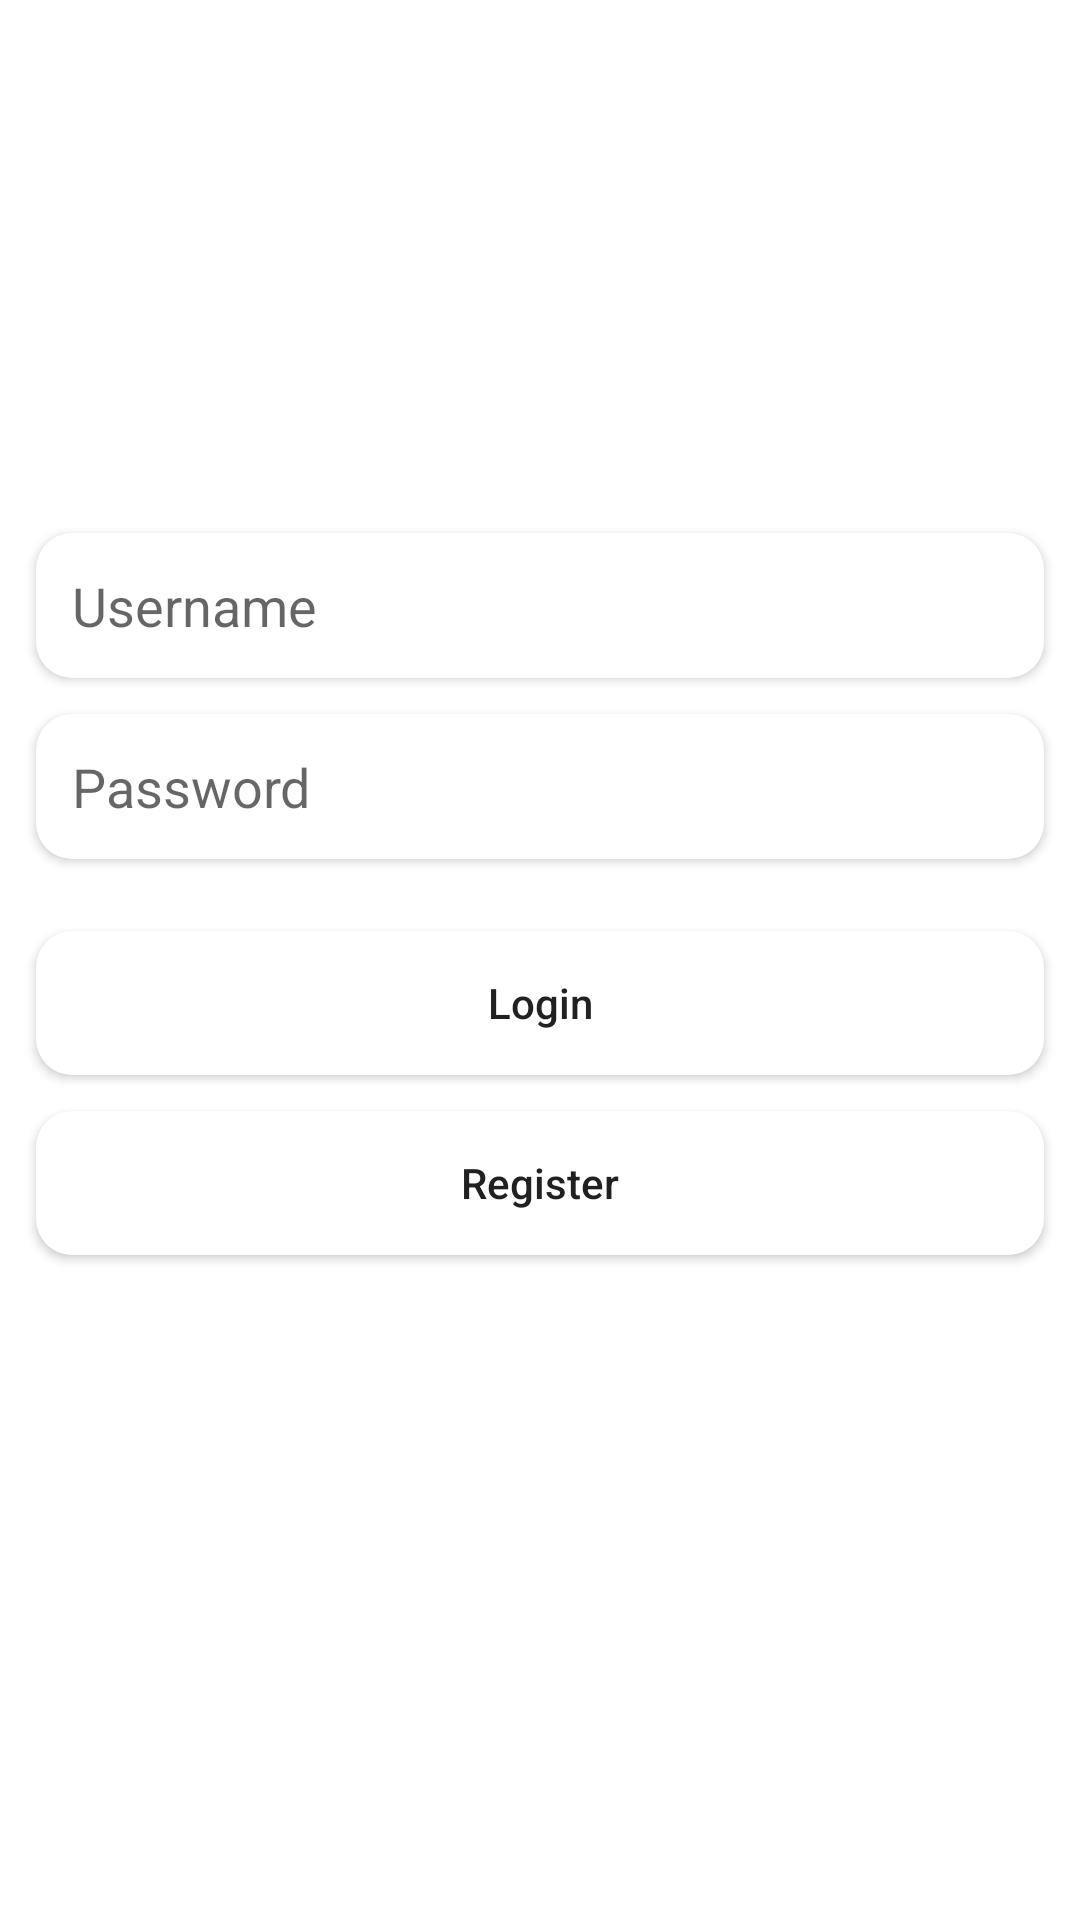

This screen was rendered from an Android layout file. Write that file and the resources it references.
<!-- AndroidManifest.xml: application theme Theme.Myapp -->
<!-- res/layout/activity_login.xml -->
<?xml version="1.0" encoding="utf-8"?>
<androidx.coordinatorlayout.widget.CoordinatorLayout xmlns:android="http://schemas.android.com/apk/res/android"
    xmlns:app="http://schemas.android.com/apk/res-auto"
    xmlns:tools="http://schemas.android.com/tools"
    android:id="@+id/main"
    android:layout_width="match_parent"
    android:layout_height="match_parent"
    android:fitsSystemWindows="true"
    tools:context=".presentation.login.LoginActivity">

    <androidx.appcompat.widget.LinearLayoutCompat
        android:layout_width="match_parent"
        android:layout_height="match_parent"
        android:gravity="center"
        android:paddingBottom="44dp"
        android:orientation="vertical">

        <androidx.appcompat.widget.AppCompatTextView
            android:id="@+id/textError"
            android:layout_width="wrap_content"
            android:layout_height="wrap_content"
            android:textColor="@android:color/holo_red_dark"
            android:visibility="gone"
            android:layout_gravity="center"
            android:layout_marginBottom="24dp"
            />

        <androidx.appcompat.widget.AppCompatEditText
            android:id="@+id/editTextUsername"
            android:layout_width="match_parent"
            android:layout_height="wrap_content"
            android:layout_marginHorizontal="12dp"
            android:background="@drawable/search_bg"
            android:elevation="2dp"
            android:focusable="true"
            android:focusableInTouchMode="true"
            android:hint="Username"
            android:imeOptions="normal"
            android:inputType="textPersonName"
            android:padding="12dp"
            android:singleLine="true"
            android:textSize="18sp"
            app:layout_constraintBottom_toBottomOf="parent"
            app:layout_constraintEnd_toEndOf="parent"
            app:layout_constraintStart_toStartOf="parent"
            app:layout_constraintTop_toTopOf="parent" />

        <androidx.appcompat.widget.AppCompatEditText
            android:id="@+id/editTextPassword"
            android:layout_width="match_parent"
            android:layout_height="wrap_content"
            android:layout_marginHorizontal="12dp"
            android:layout_marginVertical="12dp"
            android:background="@drawable/search_bg"
            android:elevation="2dp"
            android:focusable="true"
            android:focusableInTouchMode="true"
            android:hint="Password"
            android:imeOptions="normal"
            android:inputType="textPassword"
            android:padding="12dp"
            android:shadowColor="@color/background"
            android:singleLine="true"
            android:textSize="18sp"
            app:layout_constraintEnd_toEndOf="parent"
            app:layout_constraintStart_toStartOf="parent"
            app:layout_constraintTop_toBottomOf="@+id/editTextEmail" />

        <androidx.appcompat.widget.AppCompatButton
            android:id="@+id/buttonLogin"
            android:layout_width="match_parent"
            android:layout_height="wrap_content"
            android:layout_marginHorizontal="12dp"
            android:layout_marginTop="12dp"
            android:background="@drawable/search_bg"
            android:text="Login"
            android:textAllCaps="false"
            app:layout_constraintEnd_toEndOf="parent"
            app:layout_constraintStart_toStartOf="parent"
            app:layout_constraintTop_toBottomOf="@+id/editTextPassword" />

        <androidx.appcompat.widget.AppCompatButton
            android:id="@+id/buttonRegister"
            android:layout_width="match_parent"
            android:layout_height="wrap_content"
            android:layout_marginHorizontal="12dp"
            android:layout_marginTop="12dp"
            android:background="@drawable/search_bg"
            android:text="Register"
            android:textAllCaps="false"
            app:layout_constraintEnd_toEndOf="parent"
            app:layout_constraintStart_toStartOf="parent"
            app:layout_constraintTop_toBottomOf="@+id/editTextPassword" />
    </androidx.appcompat.widget.LinearLayoutCompat>

</androidx.coordinatorlayout.widget.CoordinatorLayout>
<!-- resources referenced by this layout -->
<resources>
  <color name="background">#F5F5F5</color>
  <!-- drawable search_bg (drawable) -->
  <?xml version="1.0" encoding="utf-8"?>
  <selector xmlns:android="http://schemas.android.com/apk/res/android">
      <item>
          <shape android:shape="rectangle">
              <solid android:color="@color/surface"/>
              <corners android:radius="12dp"/>
          </shape>
      </item>
  </selector>
  <style name="Theme.Myapp" parent="Base.Theme.Myapp" />
  <color name="surface">#FFFFFF</color>
  <style name="Base.Theme.Myapp" parent="Theme.AppCompat.Light.NoActionBar">
          
          <item name="colorPrimary">@color/colorPrimary</item>
          <item name="colorPrimaryDark">@color/colorPrimaryDark</item>
          <item name="colorAccent">@color/colorAccent</item>
  
          
          <item name="android:windowBackground">@color/surface</item>
  
          
          <item name="android:textColorPrimary">@color/textPrimary</item>
          <item name="android:textColorSecondary">@color/textSecondary</item>
  
          
          <item name="android:navigationBarColor">@color/colorPrimaryDark</item>
          <item name="android:statusBarColor">@color/colorPrimaryDark</item>
      </style>
  <color name="colorPrimary">#1976D2</color>
  <color name="colorPrimaryDark">#0D47A1</color>
  <color name="colorAccent">#388E3C</color>
  <color name="textPrimary">#212121</color>
  <color name="textSecondary">#757575</color>
</resources>
